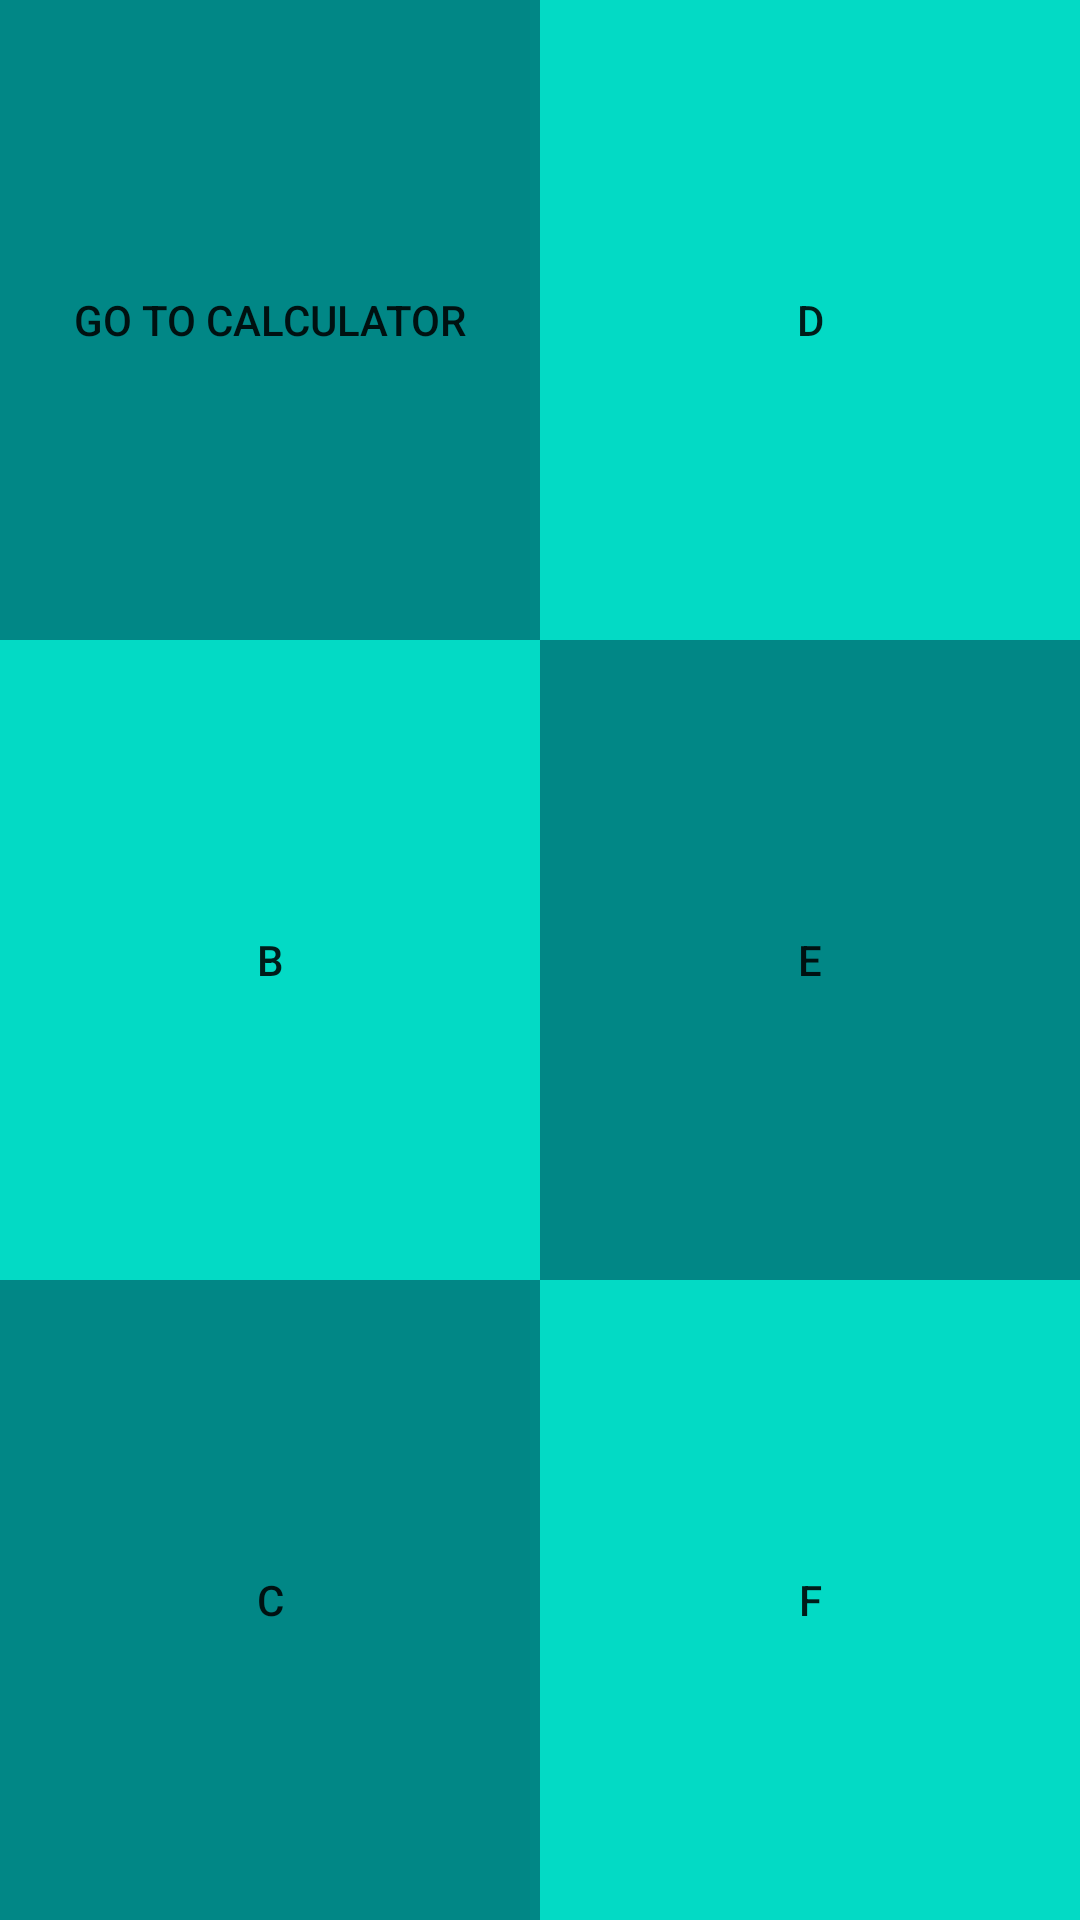

This screen was rendered from an Android layout file. Write that file and the resources it references.
<!-- AndroidManifest.xml: application theme Theme.MET04_TEST -->
<!-- res/layout/activity_main.xml -->
<?xml version="1.0" encoding="utf-8"?>
<android.support.constraint.ConstraintLayout xmlns:android="http://schemas.android.com/apk/res/android"
    xmlns:app="http://schemas.android.com/apk/res-auto"
    xmlns:tools="http://schemas.android.com/tools"
    android:layout_width="match_parent"
    android:layout_height="match_parent"
    tools:context=".MainActivity"
    >
    <LinearLayout
        android:layout_width="match_parent"
        android:layout_height="match_parent"
        android:weightSum="500"
        android:orientation="horizontal">

        <LinearLayout
            android:layout_width="match_parent"
            android:layout_height="match_parent"
            android:layout_weight="250"
            android:weightSum="900"
            android:orientation="vertical">

            <Button
                android:id="@+id/calculator"
                android:layout_width="match_parent"
                android:layout_height="wrap_content"
                android:layout_weight="300"
                android:background="@color/teal_700"
                android:text="GO TO CALCULATOR"></Button>

            <Button
                android:layout_width="match_parent"
                android:layout_height="wrap_content"
                android:background="@color/teal_200"
                android:text="B"
                android:layout_weight="300"
                ></Button>
            <Button
                android:layout_width="match_parent"
                android:layout_height="wrap_content"
                android:background="@color/teal_700"
                android:text="C"
                android:layout_weight="300"
                ></Button>

        </LinearLayout>

        <LinearLayout
            android:layout_width="match_parent"
            android:layout_height="match_parent"
            android:layout_weight="250"
            android:weightSum="900"
            android:orientation="vertical">

            <Button
                android:layout_width="match_parent"
                android:layout_height="wrap_content"
                android:background="@color/teal_200"
                android:text="D"
                android:layout_weight="300"
                ></Button>
            <Button
                android:layout_width="match_parent"
                android:layout_height="wrap_content"
                android:background="@color/teal_700"
                android:text="E"
                android:layout_weight="300"
                ></Button>
            <Button
                android:layout_width="match_parent"
                android:layout_height="wrap_content"
                android:background="@color/teal_200"
                android:text="F"
                android:layout_weight="300"
                ></Button>

        </LinearLayout>




    </LinearLayout>

</android.support.constraint.ConstraintLayout>
<!-- resources referenced by this layout -->
<resources>
  <color name="teal_200">#FF03DAC5</color>
  <color name="teal_700">#FF018786</color>
  <style name="Theme.MET04_TEST" parent="Theme.AppCompat.Light.DarkActionBar">
          
          <item name="colorPrimary">@color/purple_500</item>
          <item name="colorPrimaryDark">@color/purple_700</item>
          <item name="colorAccent">@color/teal_200</item>
          
      </style>
  <color name="purple_500">#FF6200EE</color>
  <color name="purple_700">#FF3700B3</color>
</resources>
